Labelled photos from "JPG_DATASET", an image-classification folder in manasuyyc/JPG_DATASET. The possible labels are: downward dog pose, goddess pose, plank pose, tree pose, warrior 2 pose.

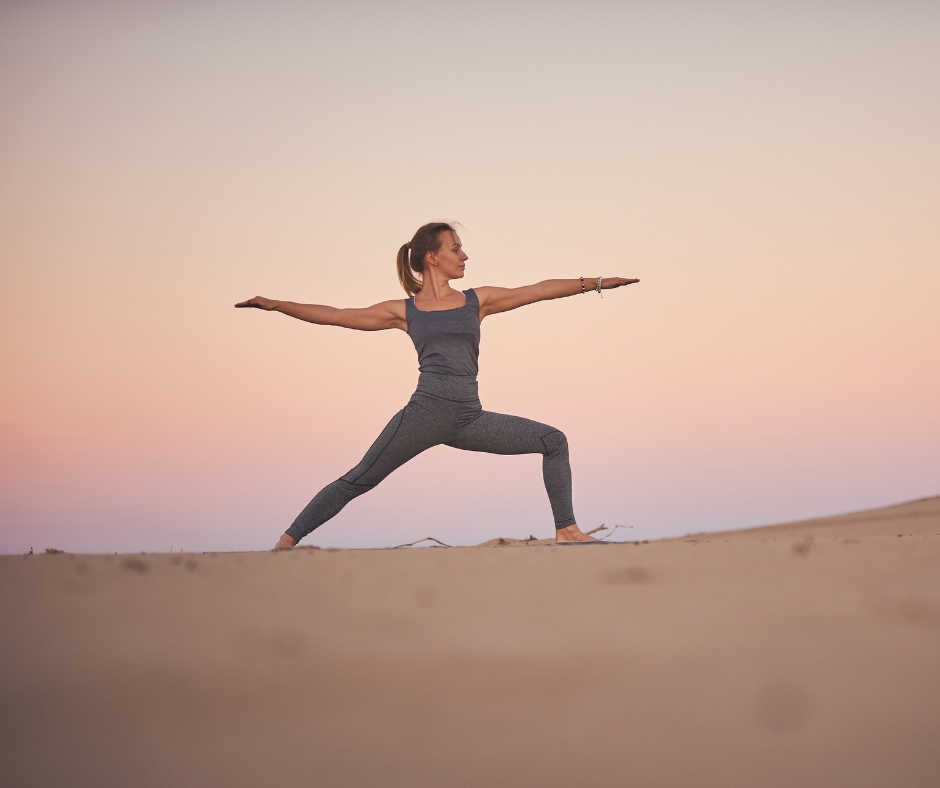
Label: warrior 2 pose

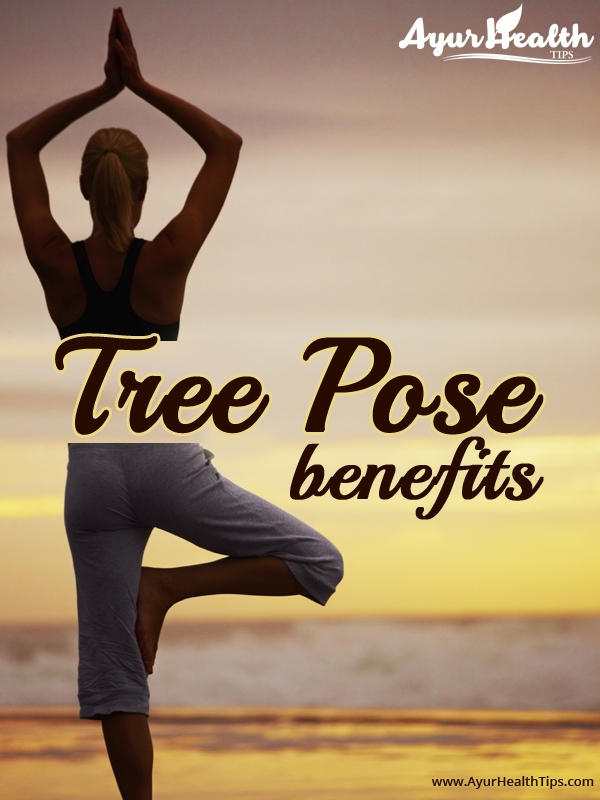
Label: tree pose

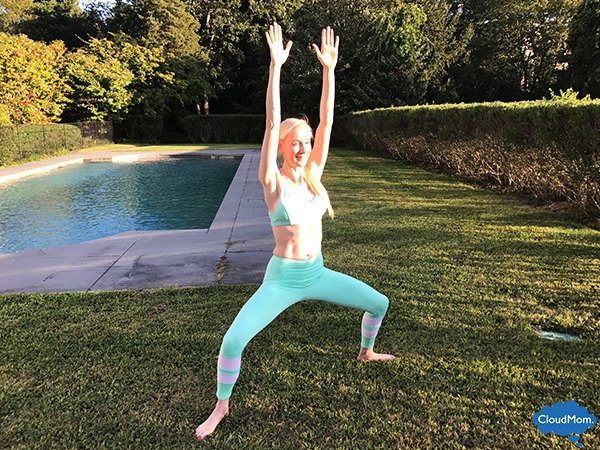
Label: goddess pose

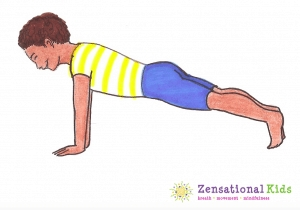
Label: plank pose

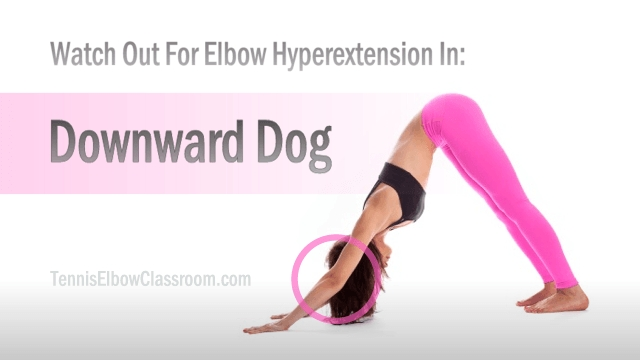
Label: downward dog pose

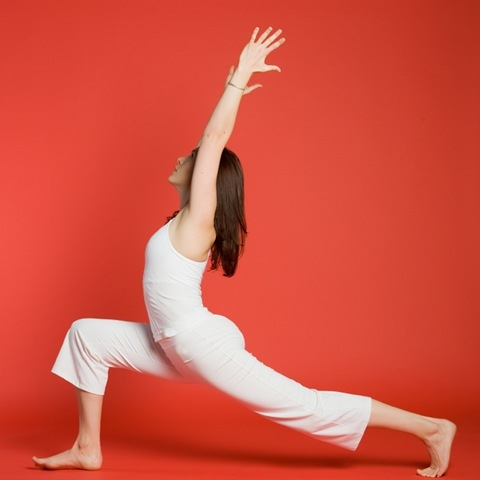
Label: warrior 2 pose
